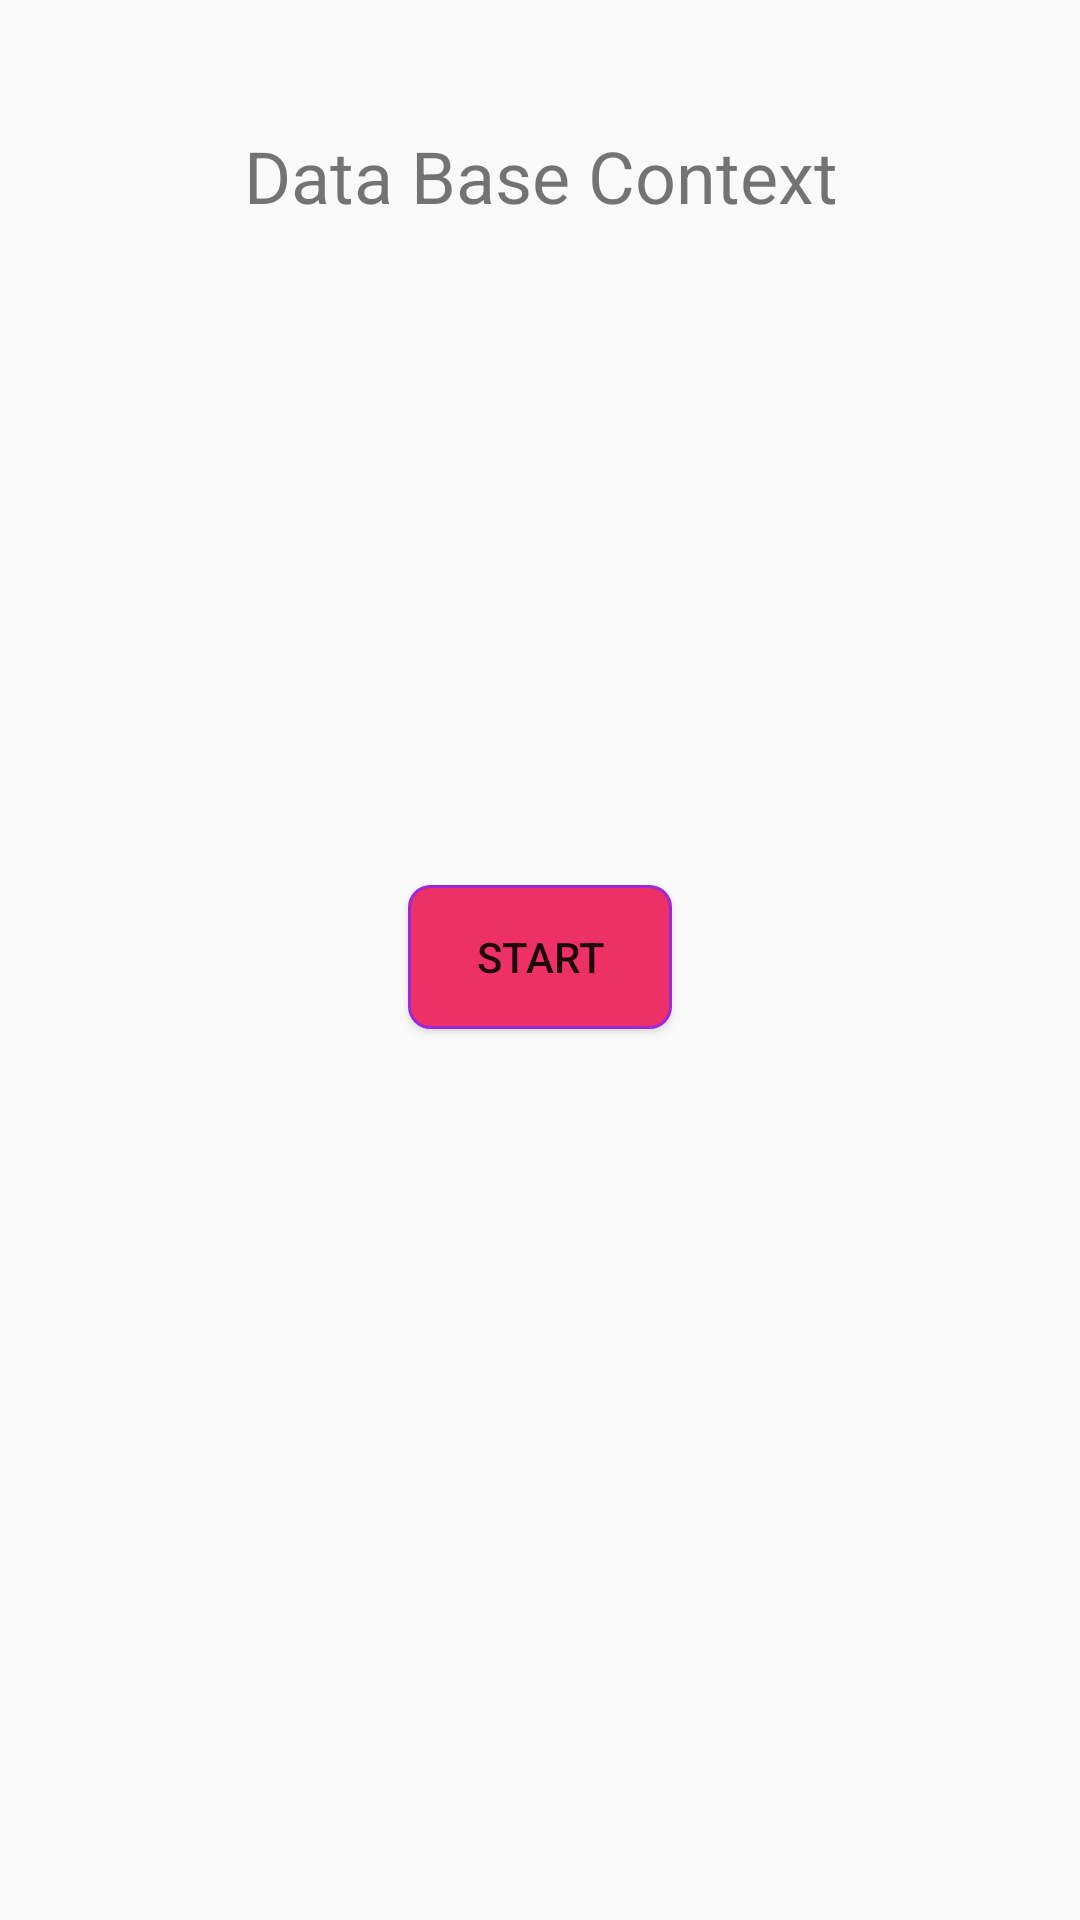

The Android layout XML behind this screen, and the referenced resources:
<!-- AndroidManifest.xml: application theme AppTheme -->
<!-- res/layout/activity_data_base.xml -->
<?xml version="1.0" encoding="utf-8"?>
<android.support.constraint.ConstraintLayout xmlns:android="http://schemas.android.com/apk/res/android"
    xmlns:app="http://schemas.android.com/apk/res-auto"
    xmlns:tools="http://schemas.android.com/tools"
    android:layout_width="match_parent"
    android:layout_height="match_parent"
    tools:context=".Common.DataBase">

    <Button
        android:id="@+id/startDataBaseButton"
        android:layout_width="wrap_content"
        android:layout_height="wrap_content"
        android:layout_marginBottom="8dp"
        android:layout_marginEnd="8dp"
        android:layout_marginStart="8dp"
        android:layout_marginTop="8dp"
        android:background="@drawable/button_radius"
        android:text="START"
        app:layout_constraintBottom_toBottomOf="parent"
        app:layout_constraintEnd_toEndOf="parent"
        app:layout_constraintStart_toStartOf="parent"
        app:layout_constraintTop_toTopOf="parent"
        app:layout_constraintVertical_bias="0.498" />

    <Button
        android:id="@+id/databaseAnswerButton1"
        android:layout_width="300dp"
        android:layout_height="wrap_content"
        android:layout_marginBottom="16dp"
        android:layout_marginEnd="8dp"
        android:layout_marginStart="8dp"
        android:layout_marginTop="5dp"
        android:text="START"
        android:visibility="invisible"
        app:layout_constraintBottom_toBottomOf="parent"
        app:layout_constraintEnd_toEndOf="parent"
        app:layout_constraintStart_toStartOf="parent"
        app:layout_constraintTop_toTopOf="parent"
        app:layout_constraintVertical_bias="0.266" />

    <Button
        android:id="@+id/databaseAnswerButton2"
        android:layout_width="300dp"
        android:layout_height="wrap_content"
        android:layout_marginBottom="16dp"
        android:layout_marginEnd="8dp"
        android:layout_marginStart="8dp"
        android:layout_marginTop="5dp"
        android:text="networkAnswerButton2"
        android:visibility="invisible"
        app:layout_constraintBottom_toBottomOf="parent"
        app:layout_constraintEnd_toEndOf="parent"
        app:layout_constraintHorizontal_bias="0.502"
        app:layout_constraintStart_toStartOf="parent"
        app:layout_constraintTop_toTopOf="parent"
        app:layout_constraintVertical_bias="0.466" />

    <Button
        android:id="@+id/databaseAnswerButton3"
        android:layout_width="300dp"
        android:layout_height="wrap_content"
        android:layout_marginBottom="16dp"
        android:layout_marginEnd="8dp"
        android:layout_marginStart="8dp"
        android:layout_marginTop="5dp"
        android:text="networkAnswerButton3"
        android:visibility="invisible"
        app:layout_constraintBottom_toBottomOf="parent"
        app:layout_constraintEnd_toEndOf="parent"
        app:layout_constraintHorizontal_bias="0.502"
        app:layout_constraintStart_toStartOf="parent"
        app:layout_constraintTop_toTopOf="parent"
        app:layout_constraintVertical_bias="0.666" />


    <TextView
        android:id="@+id/databaseTextView"
        android:layout_width="wrap_content"
        android:layout_height="wrap_content"
        android:layout_marginBottom="2dp"
        android:layout_marginEnd="2dp"
        android:layout_marginStart="2dp"
        android:layout_marginTop="2dp"
        android:gravity="center"
        android:text="Data Base Context"
        android:textSize="24sp"
        app:layout_constraintBottom_toBottomOf="parent"
        app:layout_constraintEnd_toEndOf="parent"
        app:layout_constraintHorizontal_bias="0.503"
        app:layout_constraintStart_toStartOf="parent"
        app:layout_constraintTop_toTopOf="parent"
        app:layout_constraintVertical_bias="0.067" />

    <TextView
        android:id="@+id/timerDataBaseView"
        android:layout_width="wrap_content"
        android:layout_height="wrap_content"
        android:layout_marginBottom="2dp"
        android:layout_marginEnd="2dp"
        android:layout_marginStart="2dp"
        android:layout_marginTop="2dp"
        android:text="Timer"
        android:textSize="24sp"
        android:visibility="invisible"
        app:layout_constraintBottom_toBottomOf="parent"
        app:layout_constraintEnd_toEndOf="parent"
        app:layout_constraintHorizontal_bias="0.503"
        app:layout_constraintStart_toStartOf="parent"
        app:layout_constraintTop_toTopOf="parent"
        app:layout_constraintVertical_bias="0.83" />

</android.support.constraint.ConstraintLayout>
<!-- resources referenced by this layout -->
<resources>
  <!-- drawable button_radius (drawable) -->
  <?xml version="1.0" encoding="utf-8"?>
  <selector xmlns:android="http://schemas.android.com/apk/res/android">
      <item android:state_pressed="true">
          <shape android:shape="rectangle" >
              <corners android:bottomRightRadius="7dp"
                  android:bottomLeftRadius="7dp"
                  android:topLeftRadius="7dp"
                  android:topRightRadius="7dp" />
              <stroke android:width="1dip" android:color="#9e27da"/>
          </shape>
      </item>
      <item android:state_focused="true" >
          <shape android:shape="rectangle" >
              <corners android:bottomRightRadius="7dp"
                  android:bottomLeftRadius="7dp"
                  android:topLeftRadius="7dp"
                  android:topRightRadius="7dp" />
              <stroke android:width="1dip" android:color="#9e27da" />
              <solid android:color="#58857e" />
          </shape>
      </item>
      <item android:shape="rectangle" >
          <shape android:shape="rectangle">
              <corners android:bottomRightRadius="7dp"
                  android:bottomLeftRadius="7dp"
                  android:topLeftRadius="7dp"
                  android:topRightRadius="7dp"/>
              <stroke android:width="1dip" android:color="#9e27da"/>
              <solid android:color="#ed3066" />
          </shape>
      </item>
  </selector>
  <style name="AppTheme" parent="Theme.AppCompat.Light.NoActionBar">
          
          <item name="colorPrimary">@color/colorPrimary</item>
          <item name="colorPrimaryDark">@color/colorPrimaryDark</item>
          <item name="colorAccent">@color/colorAccent</item>
  
  
      </style>
  <color name="colorPrimary">#3F51B5</color>
  <color name="colorPrimaryDark">#303F9F</color>
  <color name="colorAccent">#ffc340</color>
</resources>
